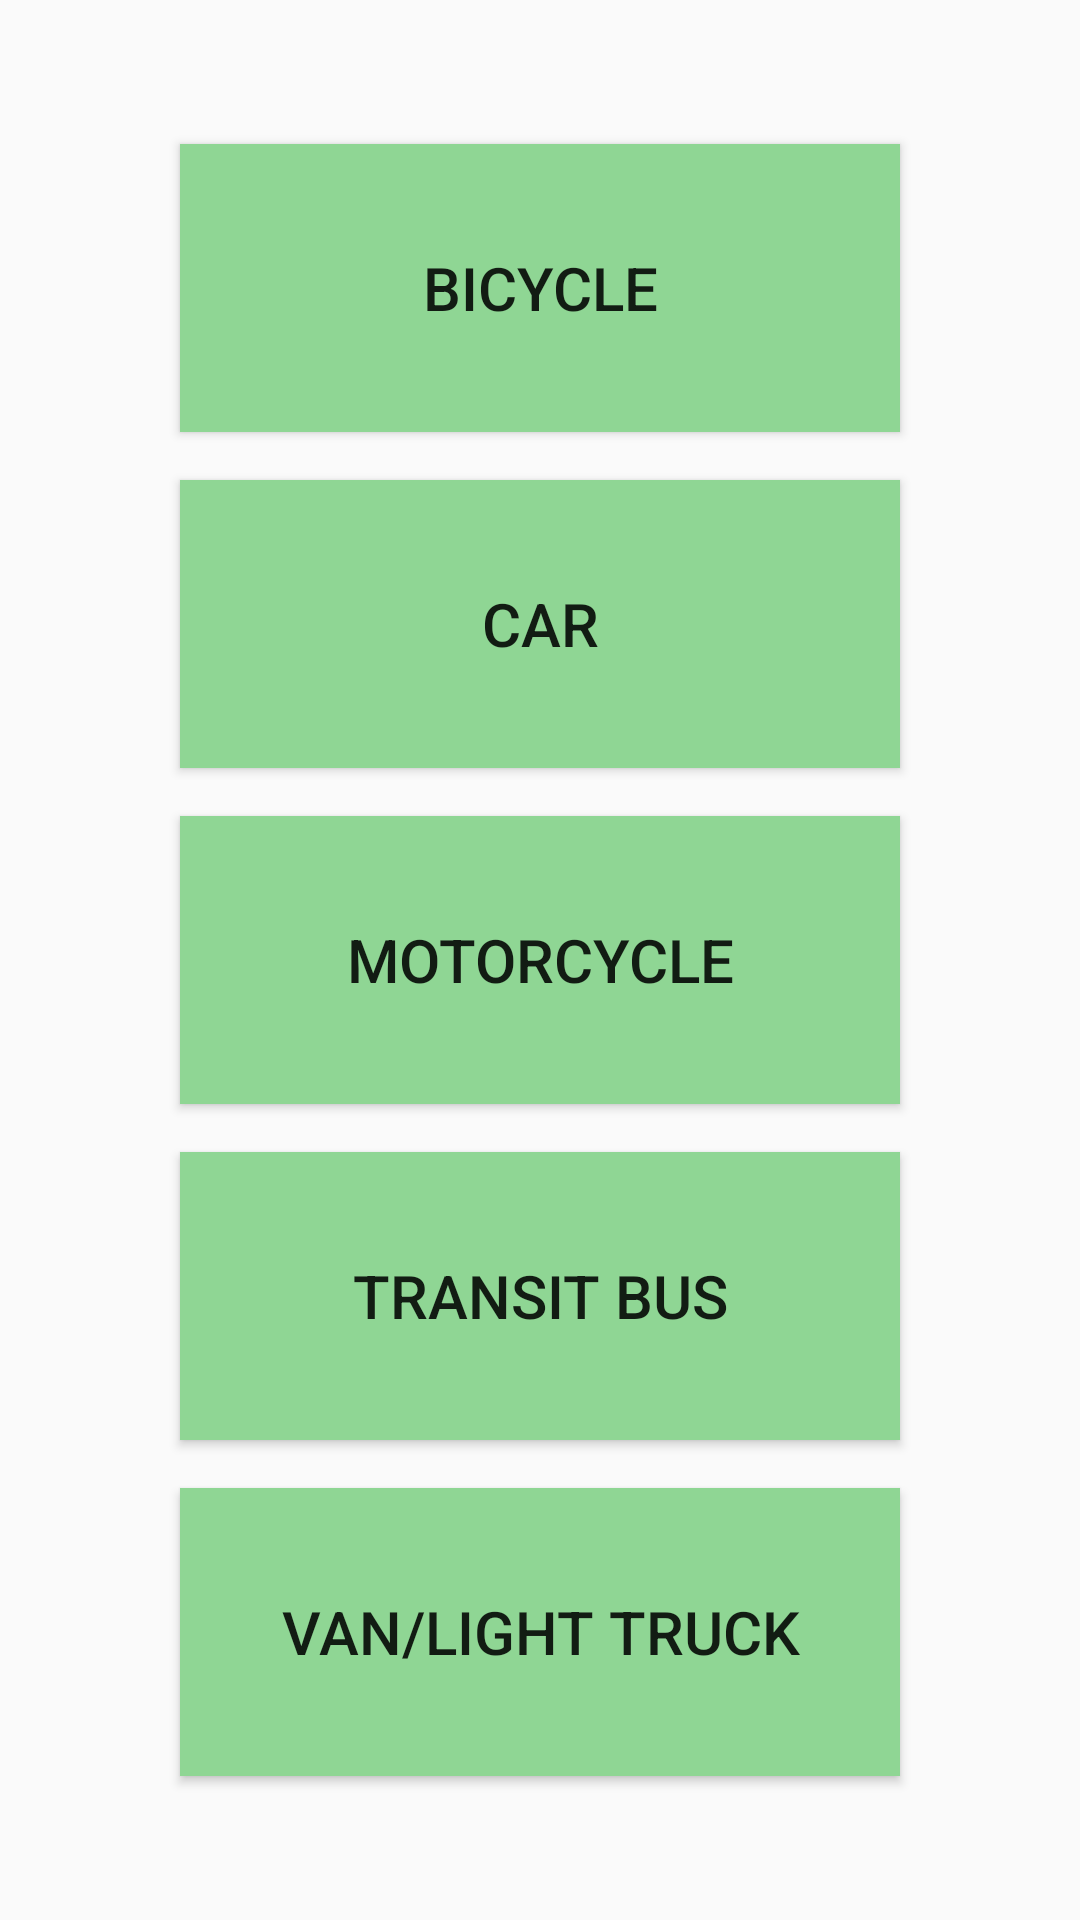

The Android layout XML behind this screen, and the referenced resources:
<!-- AndroidManifest.xml: application theme AppTheme -->
<!-- res/layout/vehicle_popup.xml -->
<?xml version="1.0" encoding="utf-8"?>
<androidx.constraintlayout.widget.ConstraintLayout
    xmlns:android="http://schemas.android.com/apk/res/android"
    xmlns:app="http://schemas.android.com/apk/res-auto"
    android:layout_width="match_parent"
    android:layout_height="match_parent">

    <Button
        android:id="@+id/bicycle_button"
        android:layout_width="0dp"
        android:layout_height="96dp"
        android:layout_marginStart="60dp"
        android:layout_marginLeft="60dp"
        android:layout_marginTop="48dp"
        android:layout_marginEnd="60dp"
        android:layout_marginRight="60dp"
        android:onClick="onVehicleItem1Click"
        android:text="@string/vehicle_item_1"
        android:textSize="20sp"
        android:background="#8fd694"
        app:layout_constraintEnd_toEndOf="parent"
        app:layout_constraintHorizontal_bias="0.0"
        app:layout_constraintStart_toStartOf="parent"
        app:layout_constraintTop_toTopOf="parent" />

    <Button
        android:id="@+id/car_button"
        android:layout_width="0dp"
        android:layout_height="96dp"
        android:layout_marginStart="60dp"
        android:layout_marginLeft="60dp"
        android:layout_marginTop="16dp"
        android:layout_marginEnd="60dp"
        android:layout_marginRight="60dp"
        android:onClick="onVehicleItem2Click"
        android:text="@string/vehicle_item_2"
        android:textSize="20sp"
        android:background="#8fd694"
        app:layout_constraintEnd_toEndOf="parent"
        app:layout_constraintHorizontal_bias="0.0"
        app:layout_constraintStart_toStartOf="parent"
        app:layout_constraintTop_toBottomOf="@+id/bicycle_button" />

    <Button
        android:id="@+id/motorcycle_button"
        android:layout_width="0dp"
        android:layout_height="96dp"
        android:layout_marginStart="60dp"
        android:layout_marginLeft="60dp"
        android:layout_marginTop="16dp"
        android:layout_marginEnd="60dp"
        android:layout_marginRight="60dp"
        android:onClick="onVehicleItem3Click"
        android:text="@string/vehicle_item_3"
        android:textSize="20sp"
        android:background="#8fd694"
        app:layout_constraintEnd_toEndOf="parent"
        app:layout_constraintHorizontal_bias="0.0"
        app:layout_constraintStart_toStartOf="parent"
        app:layout_constraintTop_toBottomOf="@+id/car_button" />

    <Button
        android:id="@+id/transitbus_button"
        android:layout_width="0dp"
        android:layout_height="96dp"
        android:layout_marginStart="60dp"
        android:layout_marginLeft="60dp"
        android:layout_marginTop="16dp"
        android:layout_marginEnd="60dp"
        android:layout_marginRight="60dp"
        android:onClick="onVehicleItem4Click"
        android:text="@string/vehicle_item_4"
        android:textSize="20sp"
        android:background="#8fd694"

        app:layout_constraintEnd_toEndOf="parent"
        app:layout_constraintHorizontal_bias="0.0"
        app:layout_constraintStart_toStartOf="parent"
        app:layout_constraintTop_toBottomOf="@+id/motorcycle_button" />

    <Button
        android:id="@+id/van_button"
        android:layout_width="0dp"
        android:layout_height="96dp"
        android:layout_marginStart="60dp"
        android:layout_marginLeft="60dp"
        android:layout_marginTop="16dp"
        android:layout_marginEnd="60dp"
        android:layout_marginRight="60dp"
        android:onClick="onVehicleItem5Click"
        android:text="@string/vehicle_item_5"
        android:textSize="20sp"
        android:background="#8fd694"
        app:layout_constraintEnd_toEndOf="parent"
        app:layout_constraintHorizontal_bias="0.0"
        app:layout_constraintStart_toStartOf="parent"
        app:layout_constraintTop_toBottomOf="@+id/transitbus_button" />

</androidx.constraintlayout.widget.ConstraintLayout>
<!-- resources referenced by this layout -->
<resources>
  <string name="vehicle_item_1">Bicycle</string>
  <string name="vehicle_item_2">Car</string>
  <string name="vehicle_item_3">Motorcycle</string>
  <string name="vehicle_item_4">Transit bus</string>
  <string name="vehicle_item_5">Van/Light Truck</string>
  <style name="AppTheme" parent="Theme.AppCompat.Light.DarkActionBar">
          
          <item name="colorPrimary">#5b8c5a</item>
          <item name="colorPrimaryDark">#34623f</item>
          <item name="colorAccent">#c4f7a1</item>
      </style>
</resources>
